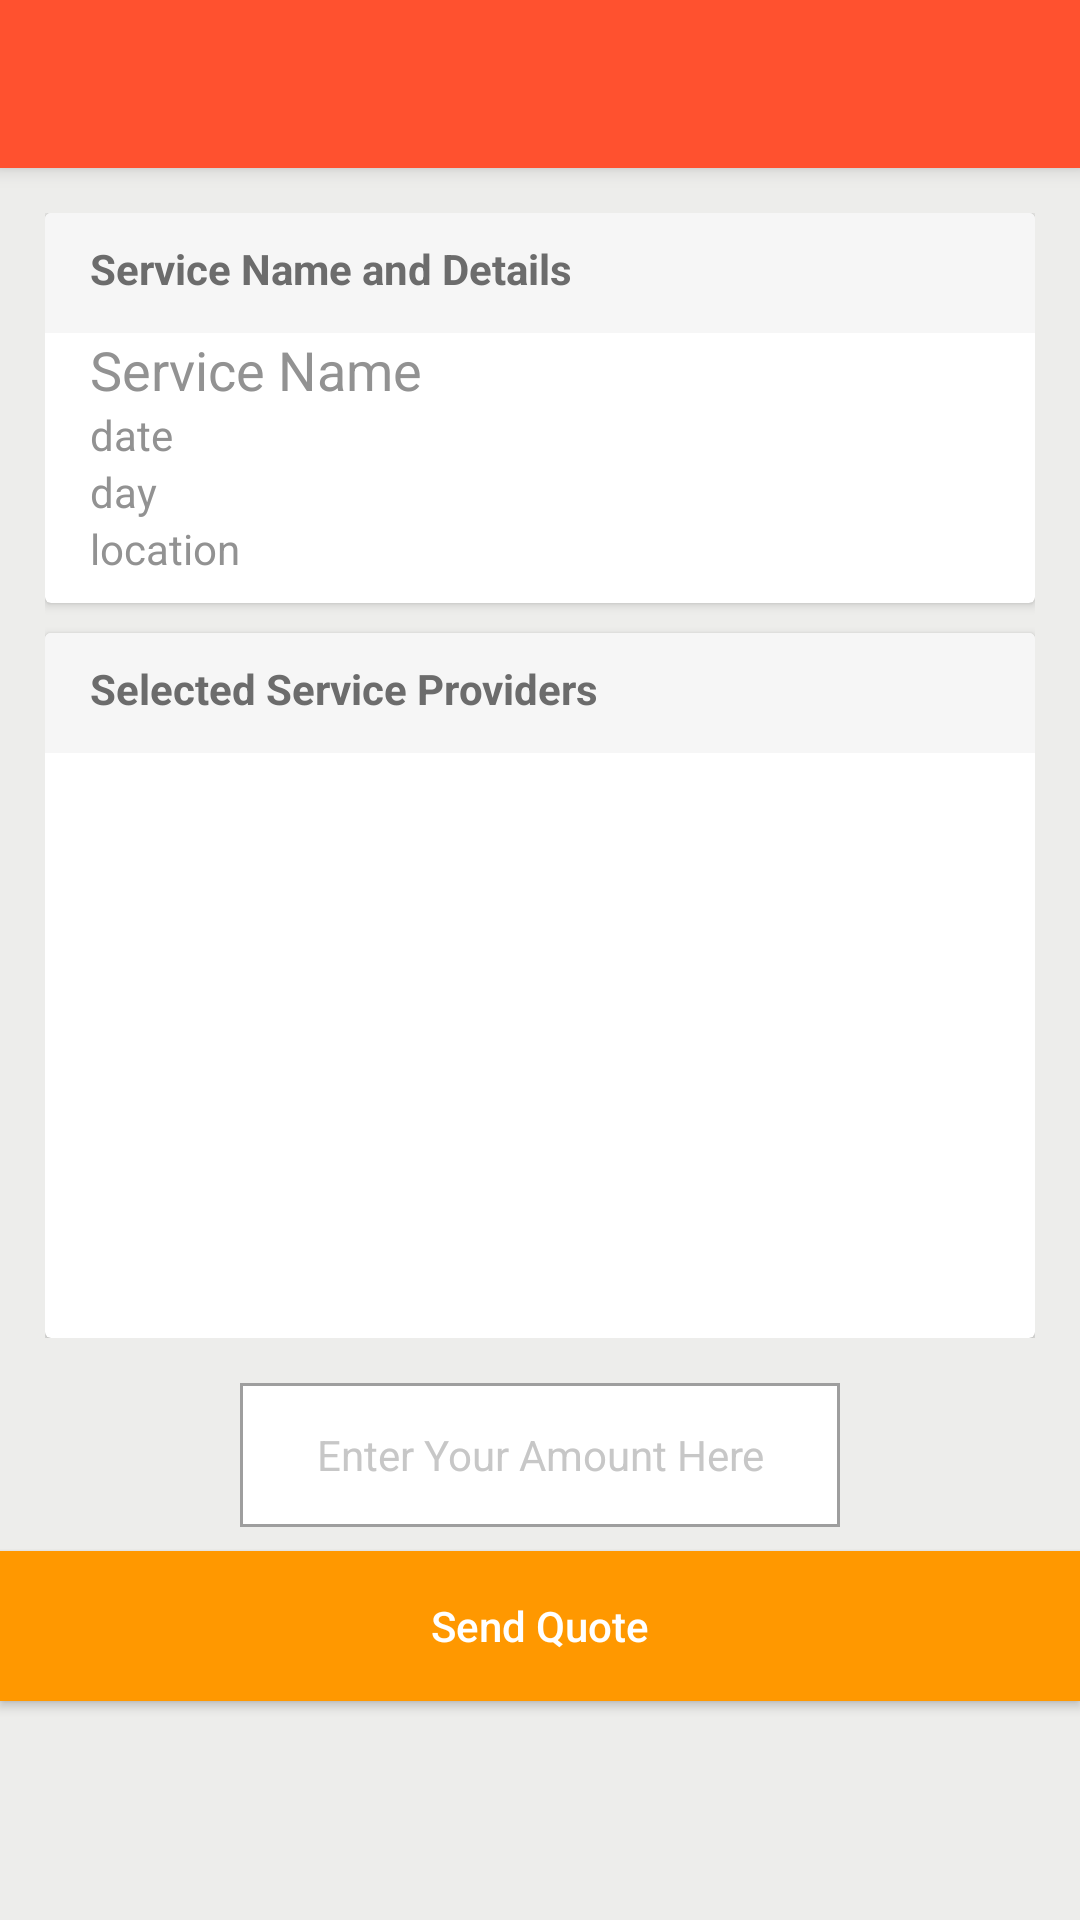

This screen was rendered from an Android layout file. Write that file and the resources it references.
<!-- AndroidManifest.xml: application theme Theme.AppCompat.Light.NoActionBar -->
<!-- res/layout/send_quote_to_partner_activity.xml -->
<?xml version="1.0" encoding="utf-8"?>
<LinearLayout xmlns:android="http://schemas.android.com/apk/res/android"
    xmlns:app="http://schemas.android.com/apk/res-auto"
    android:layout_width="match_parent"
    android:layout_height="match_parent"
    android:background="#EDEDEB"
    android:orientation="vertical">

    <android.support.v7.widget.Toolbar
        android:theme="@style/ToolbarColoredBackArrow"
        android:id="@+id/sqp_toolbar"
        android:minHeight="?attr/actionBarSize"
        android:layout_width="match_parent"
        android:layout_height="wrap_content"
        android:elevation="4dp"
        app:titleTextColor="@android:color/white"
        app:theme="@style/ThemeOverlay.AppCompat"
        android:background="@color/colorPrimary">
    </android.support.v7.widget.Toolbar>
        <LinearLayout
            android:orientation="vertical"
            android:layout_width="match_parent"
            android:layout_height="match_parent"
            xmlns:android="http://schemas.android.com/apk/res/android" >
            <LinearLayout
                android:orientation="vertical"
                android:padding="15dp"
                android:layout_width="match_parent"
                android:layout_height="405dp">
                <android.support.v7.widget.CardView
                    android:background="#FFFFFF"
                    android:paddingBottom="5dp"
                    android:layout_marginBottom="10dp"
                    android:layout_width="match_parent"
                    android:layout_height="130dp">
                    <LinearLayout
                        android:orientation="vertical"
                        android:layout_width="match_parent"
                        android:layout_height="wrap_content">
                        <LinearLayout
                            android:background="#F6F6F6"
                            android:layout_width="match_parent"
                            android:layout_height="40dp">
                            <TextView
                                android:textColor="#6C6C6C"
                                android:textStyle="bold"
                                android:paddingTop="9dp"
                                android:paddingLeft="15dp"
                                android:textAppearance="?android:attr/textAppearanceSmall"
                                android:text="Service Name and Details"
                                android:layout_width="match_parent"
                                android:layout_height="wrap_content" />

                        </LinearLayout>
                        <TextView
                            android:textColor="#929292"
                            android:paddingLeft="15dp"
                            android:id="@+id/sqp_service_name"
                            android:text="Service Name"
                            android:textAppearance="?android:attr/textAppearanceMedium"
                            android:layout_width="match_parent"
                            android:layout_height="wrap_content" />
                        <TextView
                            android:textColor="#929292"
                            android:paddingLeft="15dp"
                            android:id="@+id/sqp_selected_date"
                            android:text="date"
                            android:textAppearance="?android:attr/textAppearanceSmall"
                            android:layout_width="match_parent"
                            android:layout_height="wrap_content" />
                        <TextView
                            android:textColor="#929292"
                            android:paddingLeft="15dp"
                            android:id="@+id/sqp_selected_day"
                            android:textAppearance="?android:attr/textAppearanceSmall"
                            android:text="day"
                            android:layout_width="match_parent"
                            android:layout_height="wrap_content" />
                        <TextView
                            android:textColor="#929292"
                            android:paddingLeft="15dp"
                            android:id="@+id/sqp_selected_location"
                            android:textAppearance="?android:attr/textAppearanceSmall"
                            android:text="location"
                            android:layout_width="match_parent"
                            android:layout_height="wrap_content" />
                    </LinearLayout>
                </android.support.v7.widget.CardView>
                <android.support.v7.widget.CardView
                    android:background="#FFFFFF"
                    android:layout_width="match_parent"
                    android:layout_height="wrap_content">
                    <LinearLayout
                        android:orientation="vertical"
                        android:layout_width="match_parent"
                        android:layout_height="wrap_content">
                        <LinearLayout
                            android:background="#F6F6F6"
                            android:layout_width="match_parent"
                            android:layout_height="40dp">
                            <TextView
                                android:textColor="#6C6C6C"
                                android:textStyle="bold"
                                android:paddingLeft="15dp"
                                android:paddingTop="9dp"
                                android:textAppearance="?android:attr/textAppearanceSmall"
                                android:text="Selected Service Providers"
                                android:layout_width="match_parent"
                                android:layout_height="wrap_content" />
                        </LinearLayout>
                        <android.support.v7.widget.RecyclerView
                            android:scrollbars="vertical"
                            android:paddingBottom="5dp"
                            android:paddingLeft="15dp"
                            android:id="@+id/sqp_recycler_view"
                            android:layout_width="match_parent"
                            android:layout_height="200dp">
                        </android.support.v7.widget.RecyclerView>

                    </LinearLayout>
                </android.support.v7.widget.CardView>



            </LinearLayout>

            <EditText
                android:id="@+id/sqp_quote_amout"
                android:maxLength="6"
                android:textColorHint="@color/greyed_out"
                android:textSize="14dp"
                android:clickable="true"
                android:digits="0123456789"
                android:inputType="number"
                android:layout_gravity="center"
                android:background="@drawable/textinputborder"
                android:gravity="center"
                android:imeOptions="actionDone"
                android:singleLine="true"
                android:maxLines="1"
                android:hint="Enter Your Amount Here"
                android:layout_width="200dp"
                android:layout_height="48dp" />
    <Button
        android:textAllCaps="false"
        android:textColorHint="#FFDCBF"
        android:layout_marginBottom="10dp"
        android:elevation="5dp"
        android:clickable="true"
        android:layout_marginTop="8dp"
        android:layout_gravity="bottom"
        android:background="@color/border_line_on"
        android:textColor="#ffffff"
        android:gravity="center"
        android:text="@string/sqp_send_quote_text"
        android:id="@+id/sqp_quote_button"
        android:layout_width="match_parent"
        android:layout_height="50dp"
        />




        </LinearLayout>
</LinearLayout>
<!-- resources referenced by this layout -->
<resources>
  <color name="border_line_on">#FF9800</color>
  <color name="colorPrimary">#ff512f</color>
  <color name="greyed_out">#c7c7c7</color>
  <!-- drawable textinputborder (drawable) -->
  <shape xmlns:android="http://schemas.android.com/apk/res/android" >
  
      <solid android:color="#FFFFFF" />
  
      <stroke
          android:width="1dp"
          android:color="@color/grey" />
      <corners
          android:topLeftRadius="0dp"
          android:topRightRadius="0dp"
          android:bottomLeftRadius="0dp"
          android:bottomRightRadius="0dp"
  
          />
  
  </shape>
  <string name="sqp_send_quote_text">Send Quote</string>
  <style name="ToolbarColoredBackArrow" parent="AppTheme">
          <item name="android:textColorSecondary">@color/white</item>
      </style>
  <color name="grey">#9E9E9E</color>
  <style name="AppTheme" parent="Theme.AppCompat.Light.DarkActionBar">
          
          <item name="colorPrimary">@color/colorPrimary</item>
          <item name="colorPrimaryDark">@color/colorPrimaryDark</item>
          <item name="colorAccent">@color/colorAccent</item>
      </style>
  <color name="white">#FFFFFF</color>
  <color name="colorPrimaryDark">#ea4526</color>
  <color name="colorAccent">#ff751a</color>
</resources>
